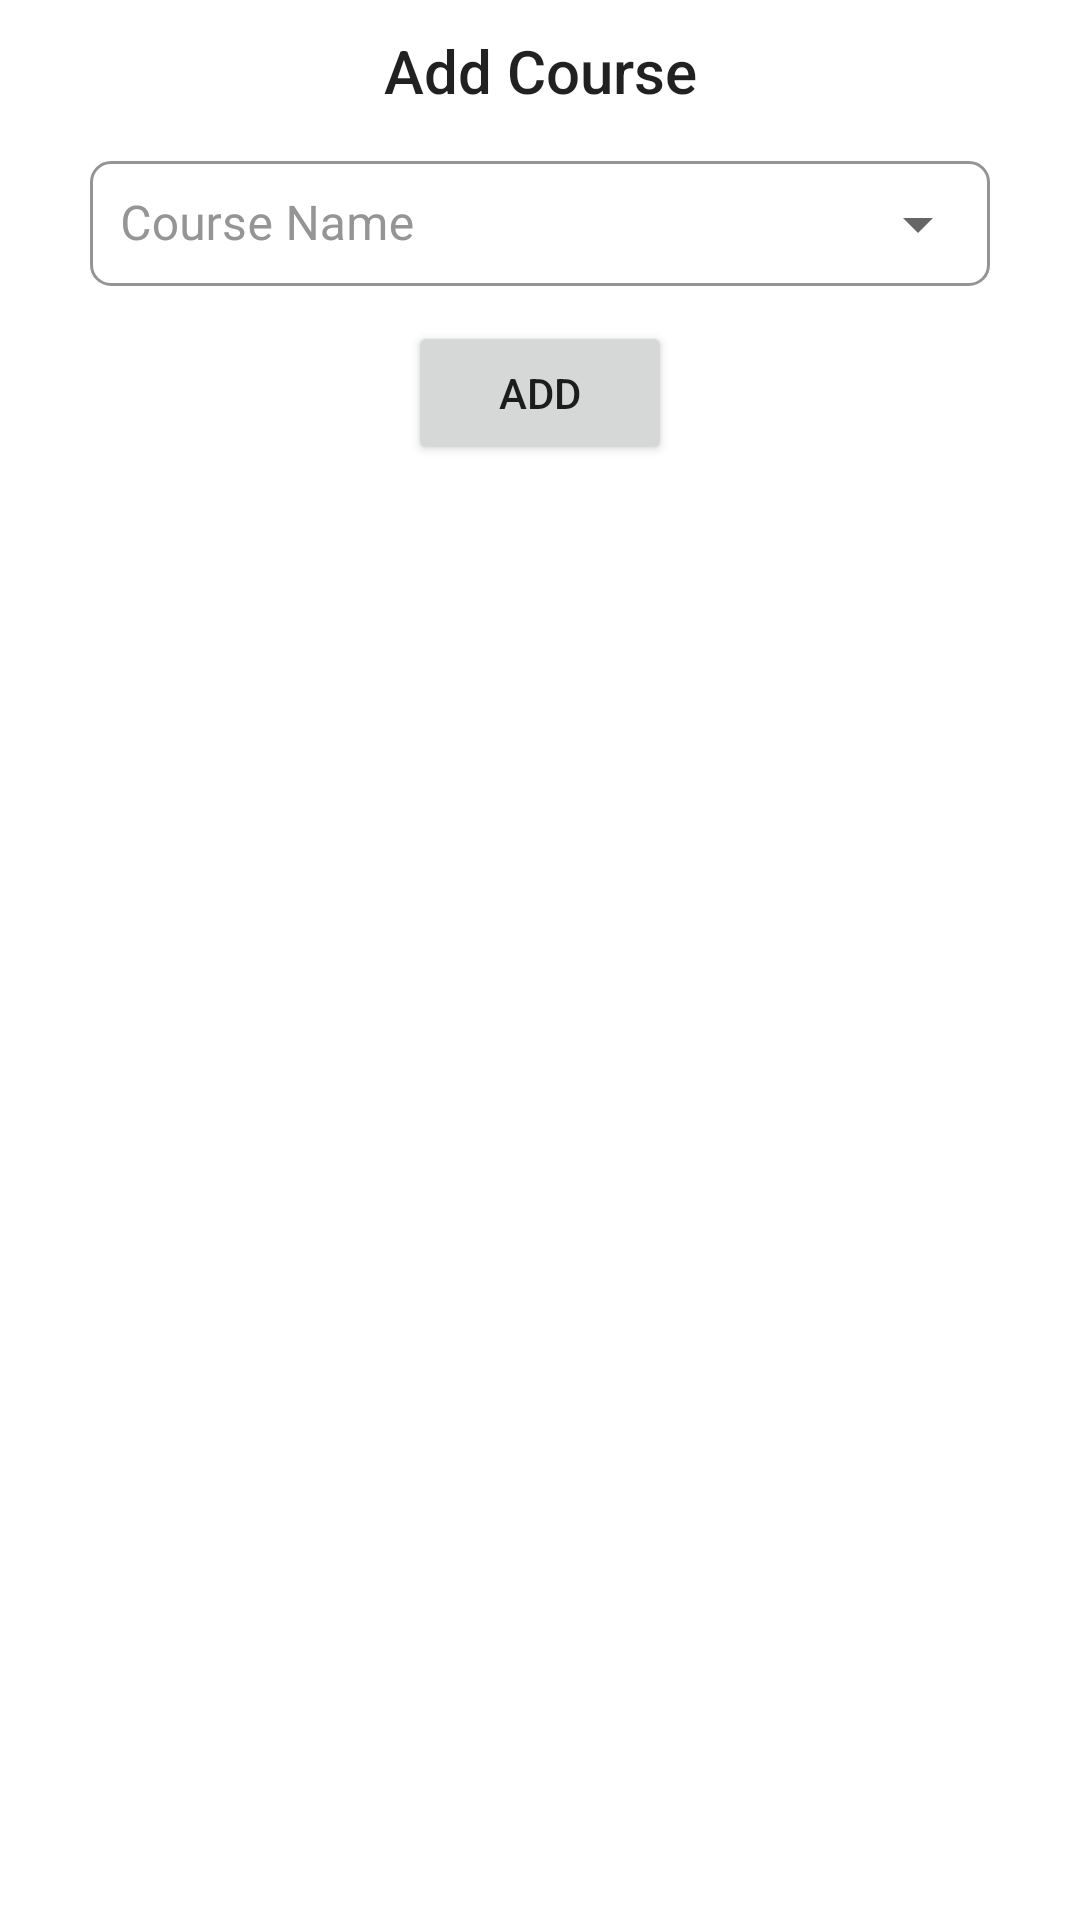

Android layout source for this screen:
<!-- AndroidManifest.xml: application theme Theme.RoomDBTemplate -->
<!-- res/layout/add_course_to_user_bottom_sheet.xml -->
<?xml version="1.0" encoding="utf-8"?>

<androidx.constraintlayout.widget.ConstraintLayout xmlns:android="http://schemas.android.com/apk/res/android"
    android:layout_width="match_parent"
    android:layout_height="match_parent"
    android:paddingBottom="20dp"
    app:layout_behavior="@string/bottom_sheet_behavior"
    xmlns:app="http://schemas.android.com/apk/res-auto">

    <TextView
        android:id="@+id/heading"
        android:layout_width="match_parent"
        android:layout_height="wrap_content"
        app:layout_constraintTop_toTopOf="parent"
        android:gravity="center"
        style="@style/TextAppearance.AppCompat.Title"
        android:layout_margin="10dp"
        android:text="Add Course"/>
    <com.google.android.material.textfield.TextInputLayout
        android:id="@+id/menu"
        style="@style/Widget.MaterialComponents.TextInputLayout.OutlinedBox.ExposedDropdownMenu"
        android:layout_width="match_parent"
        android:layout_height="50dp"
        android:layout_marginTop="10dp"
        android:background="@color/transparent"
        android:hint="Course Name"
        android:editable="false"
        app:hintTextColor="@color/white"
        android:layout_marginHorizontal="30dp"
        android:textColorHint="#959595"
        app:boxBackgroundColor="@color/white"
        app:boxStrokeColor="@color/gray"
        app:boxStrokeWidth="1dp"
        app:boxStrokeWidthFocused="1dp"
        app:boxCornerRadiusTopStart="7dp"
        app:boxCornerRadiusTopEnd="7dp"
        app:boxCornerRadiusBottomStart="7dp"
        app:boxCornerRadiusBottomEnd="7dp"
        app:counterTextColor="@color/gray"
        app:placeholderTextColor="@color/black"
        app:layout_constraintTop_toBottomOf="@+id/heading"
        >

        <AutoCompleteTextView
            android:id="@+id/courseSelector"
            android:layout_width="match_parent"
            android:layout_height="wrap_content"
            android:inputType="none"
            android:padding="10dp"
            android:editable="false"
            android:textColor="@color/black" />

    </com.google.android.material.textfield.TextInputLayout>

    <Button
        android:id="@+id/add"
        android:layout_width="wrap_content"
        android:layout_height="wrap_content"
        app:layout_constraintEnd_toEndOf="@+id/heading"
        app:layout_constraintStart_toStartOf="@+id/heading"
        android:layout_margin="10dp"
        android:text="Add"
        app:layout_constraintTop_toBottomOf="@+id/menu" />

</androidx.constraintlayout.widget.ConstraintLayout>
<!-- resources referenced by this layout -->
<resources>
  <style name="Theme.RoomDBTemplate" parent="Theme.MaterialComponents.DayNight.DarkActionBar">
          
          <item name="colorPrimary">@color/purple_500</item>
          <item name="colorPrimaryVariant">@color/purple_700</item>
          <item name="colorOnPrimary">@color/white</item>
          
          <item name="colorSecondary">@color/teal_200</item>
          <item name="colorSecondaryVariant">@color/teal_700</item>
          <item name="colorOnSecondary">@color/black</item>
          
          <item name="android:statusBarColor">?attr/colorPrimaryVariant</item>
          
      </style>
  <!-- not gathered from this repository: default colours our renderer supplied (Android Studio template values) -->
  <color name="purple_500">#FF6200EE</color>
  <color name="purple_700">#FF3700B3</color>
  <color name="teal_200">#FF03DAC5</color>
  <color name="teal_700">#FF018786</color>
  <color name="black">#FF000000</color>
  <color name="white">#FFFFFFFF</color>
</resources>
